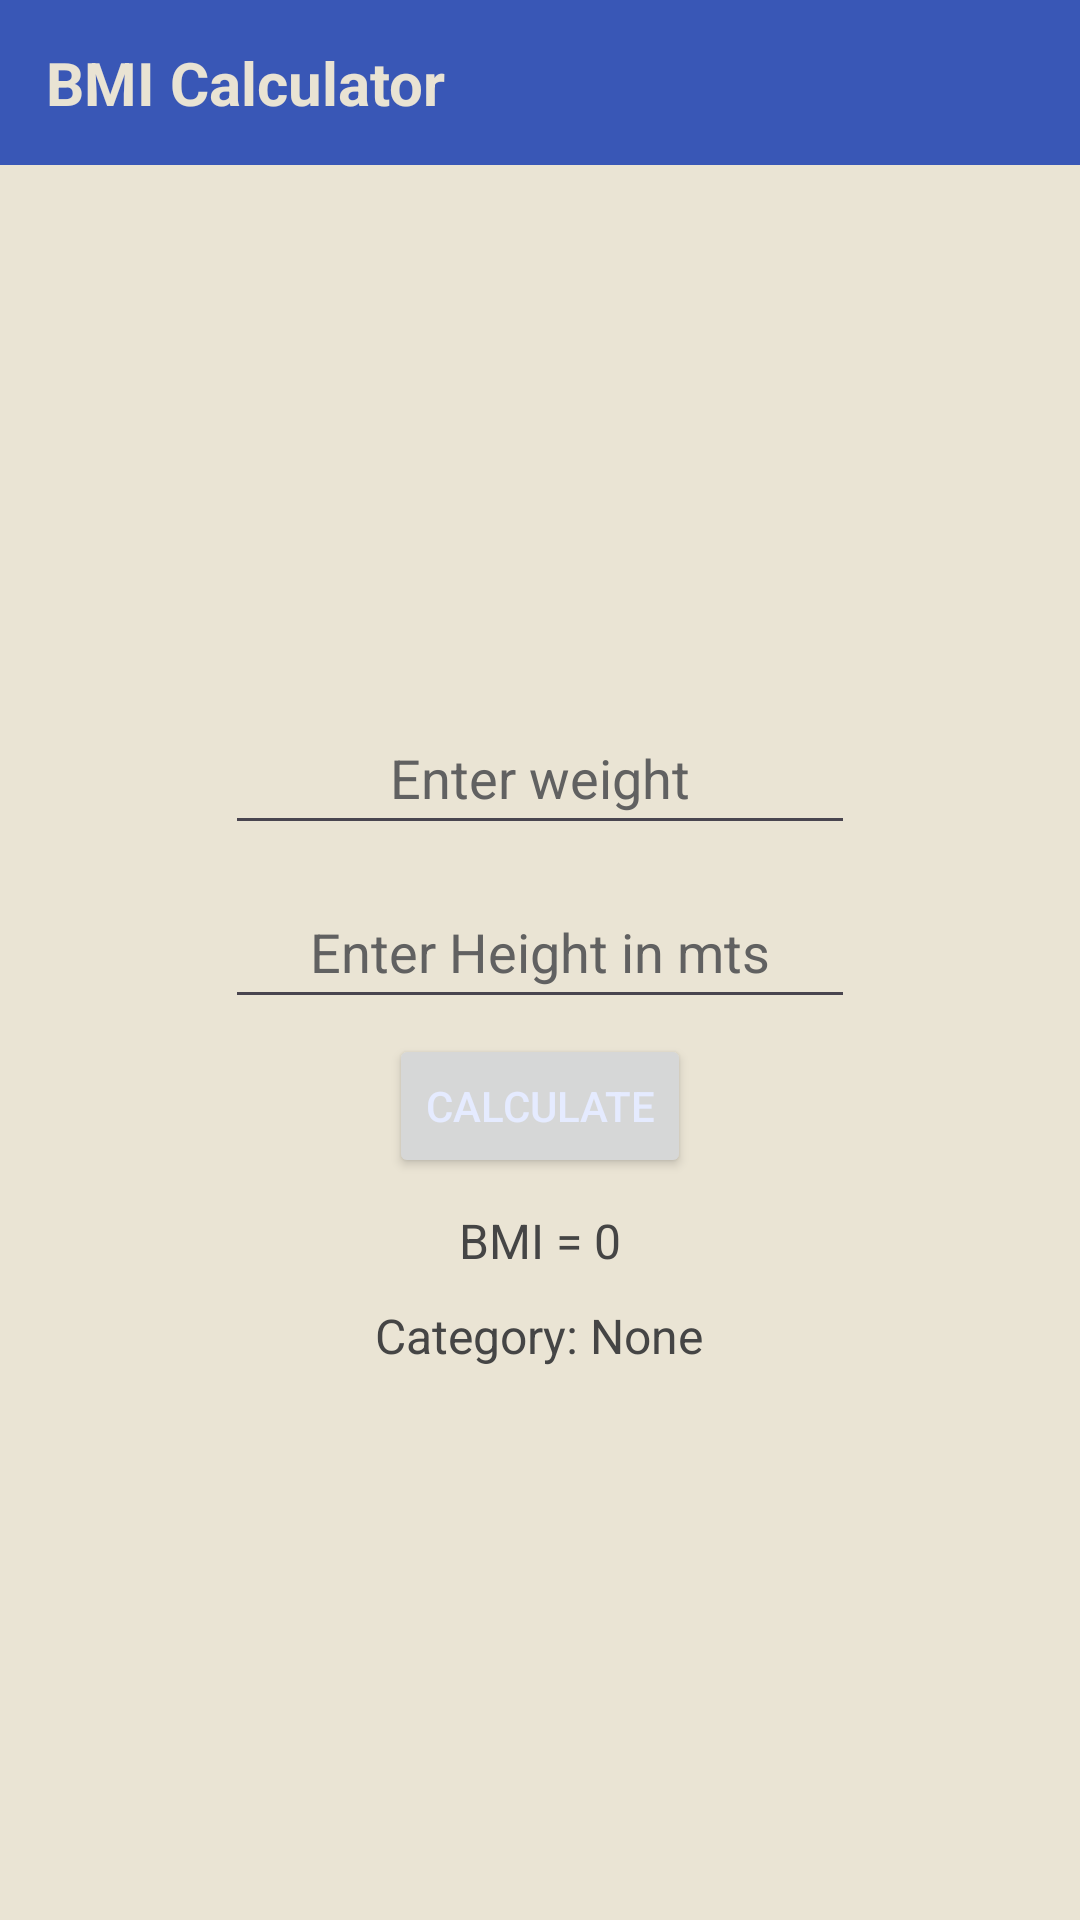

Here is an Android app screen rendered from its layout file. Give the layout XML and the strings, colors and styles it references.
<!-- AndroidManifest.xml: application theme Theme.BMICalculator -->
<!-- res/layout/activity_home.xml -->
<?xml version="1.0" encoding="utf-8"?>
<androidx.constraintlayout.widget.ConstraintLayout xmlns:android="http://schemas.android.com/apk/res/android"
    xmlns:app="http://schemas.android.com/apk/res-auto"
    xmlns:tools="http://schemas.android.com/tools"
    android:layout_width="match_parent"
    android:layout_height="match_parent"
    tools:context=".HomeActivity">

    <LinearLayout
        android:id="@+id/linear1"
        android:layout_width="match_parent"
        android:layout_height="0dp"
        android:background="#EAE4D4"
        android:gravity="center_horizontal|center_vertical"
        android:orientation="vertical"
        app:layout_constraintBottom_toBottomOf="parent"
        app:layout_constraintEnd_toEndOf="parent"
        app:layout_constraintHorizontal_bias="0.0"
        app:layout_constraintStart_toStartOf="parent"
        app:layout_constraintTop_toBottomOf="@+id/linearLayout">

        <EditText
            android:id="@+id/wt"
            android:layout_width="wrap_content"
            android:layout_height="wrap_content"
            android:layout_margin="5dp"
            android:ems="10"
            android:gravity="center_horizontal|center_vertical"
            android:hint="@string/enter_weight"
            android:importantForAutofill="no"
            android:inputType="number"
            android:minHeight="48dp"
            android:textColor="#454545"
            android:textColorHighlight="#7692E8"
            android:textColorHint="#616161" />

        <EditText
            android:id="@+id/ht"
            android:layout_width="wrap_content"
            android:layout_height="wrap_content"
            android:layout_margin="5dp"
            android:ems="10"
            android:gravity="center_horizontal|center_vertical"
            android:hint="@string/enter_height_in_mts"
            android:importantForAutofill="no"
            android:inputType="numberDecimal"
            android:minHeight="48dp"
            android:textColor="#454545"
            android:textColorHighlight="#7692E8"
            android:textColorHint="#616161" />

        <Button
            android:id="@+id/calc"
            android:layout_width="wrap_content"
            android:layout_height="wrap_content"
            android:text="@string/calculate"
            android:textColor="#E5EBFF"
            android:textColorHighlight="#98AFF4" />

        <TextView
            android:id="@+id/textView1"
            android:layout_width="wrap_content"
            android:layout_height="wrap_content"
            android:layout_gravity="center_horizontal"
            android:layout_marginTop="10dp"
            android:gravity="center_horizontal|center_vertical"
            android:text="@string/bmi"
            android:textColor="#454545"
            android:textSize="16sp" />

        <TextView
            android:id="@+id/category"
            android:layout_width="wrap_content"
            android:layout_height="wrap_content"
            android:layout_margin="10dp"
            android:text="@string/category"
            android:textColor="#454545"
            android:textSize="16sp" />
    </LinearLayout>

    <LinearLayout
        android:id="@+id/linearLayout"
        android:layout_width="match_parent"
        android:layout_height="55dp"
        android:background="#3957B6"
        android:orientation="vertical"
        app:layout_constraintEnd_toEndOf="parent"
        app:layout_constraintStart_toStartOf="parent"
        app:layout_constraintTop_toTopOf="parent">

        <TextView
            android:id="@+id/textView"
            android:layout_width="wrap_content"
            android:layout_height="match_parent"
            android:layout_marginStart="15dp"
            android:layout_marginTop="8dp"
            android:layout_marginBottom="8dp"
            android:layout_weight="1"
            android:gravity="center_horizontal|center_vertical"
            android:text="BMI Calculator"
            android:textColor="#E9E3D3"
            android:textSize="20sp"
            android:textStyle="bold"
            tools:ignore="HardcodedText,InefficientWeight" />
    </LinearLayout>
</androidx.constraintlayout.widget.ConstraintLayout>
<!-- resources referenced by this layout -->
<resources>
  <string name="bmi">BMI = 0</string>
  <string name="calculate">Calculate</string>
  <string name="category">Category: None</string>
  <string name="enter_height_in_mts">Enter Height in mts</string>
  <string name="enter_weight">Enter weight</string>
  <style name="Theme.BMICalculator" parent="Base.Theme.BMICalculator" />
  <style name="Base.Theme.BMICalculator" parent="Theme.Material3.DayNight.NoActionBar">
          
           <item name="colorPrimary">@color/Accent</item>
      </style>
  <color name="Accent">#3957B6</color>
</resources>
